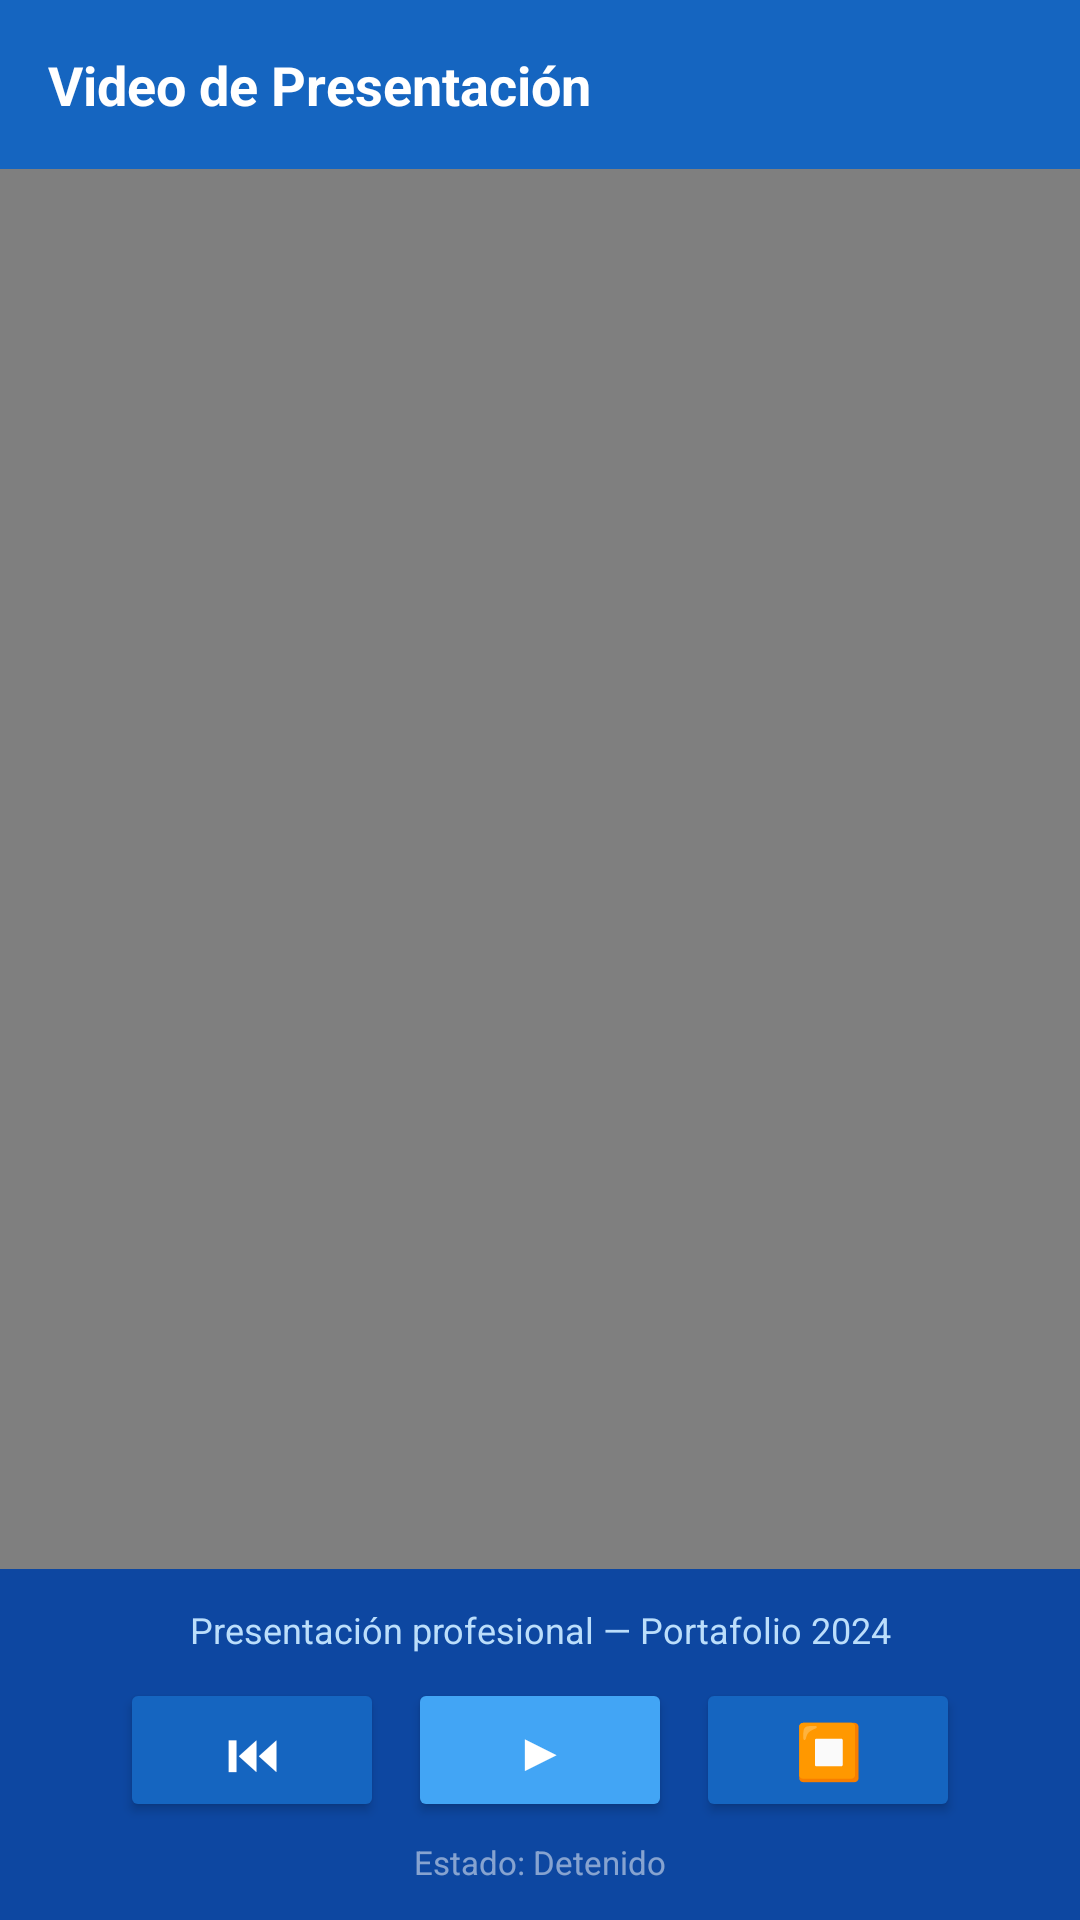

Layout XML and referenced resources for this Android screen:
<!-- AndroidManifest.xml: application theme Theme.PortafolioApp -->
<!-- res/layout/fragment_video.xml -->
<?xml version="1.0" encoding="utf-8"?>
<LinearLayout xmlns:android="http://schemas.android.com/apk/res/android"
    android:layout_width="match_parent"
    android:layout_height="match_parent"
    android:orientation="vertical"
    android:background="@color/colorContentBackground">

    
    <TextView
        android:id="@+id/tv_video_titulo"
        android:layout_width="match_parent"
        android:layout_height="wrap_content"
        android:text="@string/video_titulo"
        android:textColor="@color/white"
        android:textSize="18sp"
        android:textStyle="bold"
        android:background="@color/colorPrimary"
        android:padding="16dp"/>

    
    <VideoView
        android:id="@+id/vv_reproductor"
        android:layout_width="match_parent"
        android:layout_height="0dp"
        android:layout_weight="1"
        android:background="@color/black"/>

    
    <LinearLayout
        android:layout_width="match_parent"
        android:layout_height="wrap_content"
        android:orientation="vertical"
        android:background="@color/colorPrimaryDark"
        android:padding="12dp">

        <TextView
            android:id="@+id/tv_video_descripcion"
            android:layout_width="match_parent"
            android:layout_height="wrap_content"
            android:text="@string/video_descripcion"
            android:textColor="#BBDEFB"
            android:textSize="12sp"
            android:gravity="center"
            android:layout_marginBottom="8dp"/>

        
        <LinearLayout
            android:layout_width="match_parent"
            android:layout_height="wrap_content"
            android:orientation="horizontal"
            android:gravity="center">

            <Button
                android:id="@+id/btn_reiniciar"
                android:layout_width="wrap_content"
                android:layout_height="wrap_content"
                android:text="⏮"
                android:textSize="18sp"
                android:textColor="@color/white"
                android:backgroundTint="@color/colorPrimary"
                android:layout_marginEnd="8dp"/>

            <Button
                android:id="@+id/btn_play_pause"
                android:layout_width="wrap_content"
                android:layout_height="wrap_content"
                android:text="▶"
                android:textSize="18sp"
                android:textColor="@color/white"
                android:backgroundTint="@color/colorAccent"
                android:layout_marginEnd="8dp"/>

            <Button
                android:id="@+id/btn_detener"
                android:layout_width="wrap_content"
                android:layout_height="wrap_content"
                android:text="⏹"
                android:textSize="18sp"
                android:textColor="@color/white"
                android:backgroundTint="@color/colorPrimary"/>

        </LinearLayout>

        
        <TextView
            android:id="@+id/tv_estado_video"
            android:layout_width="match_parent"
            android:layout_height="wrap_content"
            android:text="Estado: Detenido"
            android:textColor="#80FFFFFF"
            android:textSize="11sp"
            android:gravity="center"
            android:layout_marginTop="6dp"/>

    </LinearLayout>

</LinearLayout>
<!-- resources referenced by this layout -->
<resources>
  <color name="black">#000000</color>
  <color name="colorAccent">#42A5F5</color>
  <color name="colorContentBackground">#F5F5F5</color>
  <color name="colorPrimary">#1565C0</color>
  <color name="colorPrimaryDark">#0D47A1</color>
  <color name="white">#FFFFFF</color>
  <string name="video_descripcion">Presentación profesional — Portafolio 2024</string>
  <string name="video_titulo">Video de Presentación</string>
  <style name="Theme.PortafolioApp" parent="Theme.MaterialComponents.Light.DarkActionBar">
          <item name="colorPrimary">@color/colorPrimary</item>
          <item name="colorPrimaryDark">@color/colorPrimaryDark</item>
          <item name="colorAccent">@color/colorAccent</item>
          <item name="android:windowBackground">@color/colorContentBackground</item>
      </style>
</resources>
